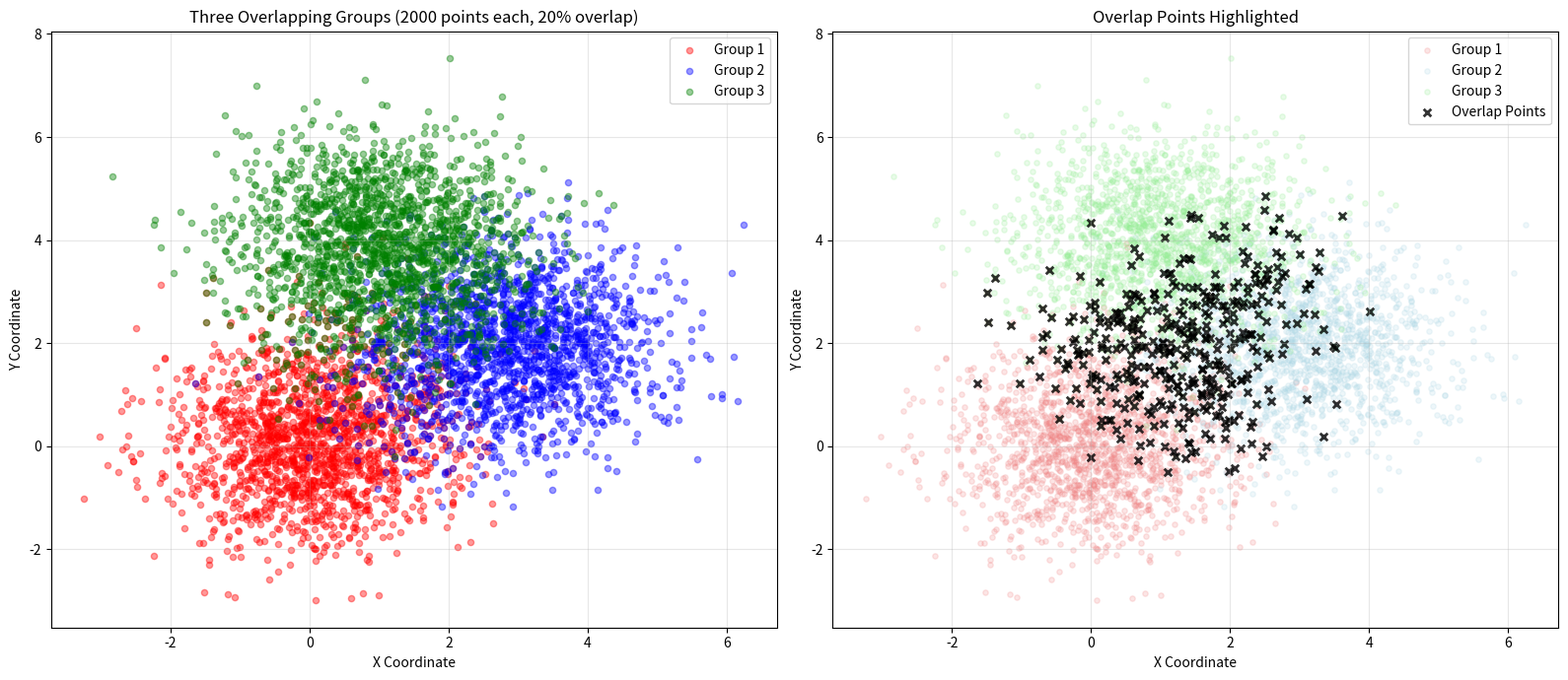

This figure's Python source:
"""
L12 Implementation: Generate and Visualize Overlapping 2D Data Groups

This program generates three groups of 2D data points with 20% overlap
and visualizes them using Matplotlib.
"""

import numpy as np
import matplotlib.pyplot as plt


def generate_overlapping_groups(n_points=2000, overlap_percentage=0.20, random_seed=42):
    """
    Generate three groups of 2D data points with specified overlap.

    Parameters:
    -----------
    n_points : int
        Total number of points per group (default: 2000)
    overlap_percentage : float
        Percentage of points that overlap between groups (default: 0.20)
    random_seed : int
        Random seed for reproducibility (default: 42)

    Returns:
    --------
    group1, group2, group3 : numpy arrays
        Three arrays of shape (n_points, 2) containing 2D coordinates
    """
    np.random.seed(random_seed)

    # Calculate number of unique and overlapping points
    n_overlap = int(n_points * overlap_percentage)
    n_unique = n_points - n_overlap

    # Define cluster centers for each group
    center1 = np.array([0, 0])
    center2 = np.array([3, 2])
    center3 = np.array([1, 4])

    # Standard deviation for cluster spread
    std_dev = 1.0

    # Generate unique points for each group (80% of each group)
    unique1 = np.random.randn(n_unique, 2) * std_dev + center1
    unique2 = np.random.randn(n_unique, 2) * std_dev + center2
    unique3 = np.random.randn(n_unique, 2) * std_dev + center3

    # Generate overlapping points in regions between clusters
    # Split overlap points into different overlap regions
    n_overlap_12 = n_overlap // 3  # Overlap between group 1 and 2
    n_overlap_23 = n_overlap // 3  # Overlap between group 2 and 3
    n_overlap_13 = n_overlap - n_overlap_12 - n_overlap_23  # Overlap between 1 and 3

    # Generate overlap points between groups 1 and 2
    center_12 = (center1 + center2) / 2
    overlap_12 = np.random.randn(n_overlap_12, 2) * (std_dev * 0.8) + center_12

    # Generate overlap points between groups 2 and 3
    center_23 = (center2 + center3) / 2
    overlap_23 = np.random.randn(n_overlap_23, 2) * (std_dev * 0.8) + center_23

    # Generate overlap points between groups 1 and 3
    center_13 = (center1 + center3) / 2
    overlap_13 = np.random.randn(n_overlap_13, 2) * (std_dev * 0.8) + center_13

    # Combine all overlapping points
    overlap_all = np.vstack([overlap_12, overlap_23, overlap_13])

    # Create complete groups by combining unique and overlapping points
    group1 = np.vstack([unique1, overlap_12, overlap_13])
    group2 = np.vstack([unique2, overlap_12, overlap_23])
    group3 = np.vstack([unique3, overlap_23, overlap_13])

    return group1, group2, group3, overlap_all


def visualize_groups(group1, group2, group3, overlap_points):
    """
    Visualize the three groups of data points with overlap highlighted.

    Parameters:
    -----------
    group1, group2, group3 : numpy arrays
        Arrays containing 2D coordinates for each group
    overlap_points : numpy array
        Array containing overlapping points
    """
    fig, (ax1, ax2) = plt.subplots(1, 2, figsize=(16, 7))

    # Plot 1: All groups with transparency to show overlap
    ax1.scatter(group1[:, 0], group1[:, 1], c='red', alpha=0.4, s=20, label='Group 1')
    ax1.scatter(group2[:, 0], group2[:, 1], c='blue', alpha=0.4, s=20, label='Group 2')
    ax1.scatter(group3[:, 0], group3[:, 1], c='green', alpha=0.4, s=20, label='Group 3')
    ax1.set_xlabel('X Coordinate')
    ax1.set_ylabel('Y Coordinate')
    ax1.set_title('Three Overlapping Groups (2000 points each, 20% overlap)')
    ax1.legend()
    ax1.grid(True, alpha=0.3)

    # Plot 2: Overlap points highlighted
    ax2.scatter(group1[:, 0], group1[:, 1], c='lightcoral', alpha=0.2, s=15, label='Group 1')
    ax2.scatter(group2[:, 0], group2[:, 1], c='lightblue', alpha=0.2, s=15, label='Group 2')
    ax2.scatter(group3[:, 0], group3[:, 1], c='lightgreen', alpha=0.2, s=15, label='Group 3')
    ax2.scatter(overlap_points[:, 0], overlap_points[:, 1], c='black', alpha=0.8, s=30,
                marker='x', label='Overlap Points', linewidths=2)
    ax2.set_xlabel('X Coordinate')
    ax2.set_ylabel('Y Coordinate')
    ax2.set_title('Overlap Points Highlighted')
    ax2.legend()
    ax2.grid(True, alpha=0.3)

    plt.tight_layout()
    plt.savefig('overlapping_groups.png', dpi=300, bbox_inches='tight')
    print("Visualization saved as 'overlapping_groups.png'")
    plt.show()


def print_statistics(group1, group2, group3):
    """
    Print statistics about the generated groups.

    Parameters:
    -----------
    group1, group2, group3 : numpy arrays
        Arrays containing 2D coordinates for each group
    """
    print("\n" + "="*60)
    print("Data Generation Statistics")
    print("="*60)
    print(f"Group 1 size: {len(group1)} points")
    print(f"Group 2 size: {len(group2)} points")
    print(f"Group 3 size: {len(group3)} points")
    print(f"\nGroup 1 - X range: [{group1[:, 0].min():.2f}, {group1[:, 0].max():.2f}]")
    print(f"Group 1 - Y range: [{group1[:, 1].min():.2f}, {group1[:, 1].max():.2f}]")
    print(f"\nGroup 2 - X range: [{group2[:, 0].min():.2f}, {group2[:, 0].max():.2f}]")
    print(f"Group 2 - Y range: [{group2[:, 1].min():.2f}, {group2[:, 1].max():.2f}]")
    print(f"\nGroup 3 - X range: [{group3[:, 0].min():.2f}, {group3[:, 0].max():.2f}]")
    print(f"Group 3 - Y range: [{group3[:, 1].min():.2f}, {group3[:, 1].max():.2f}]")
    print("="*60 + "\n")


def main():
    """
    Main function to generate and visualize overlapping data groups.
    """
    print("Generating three groups of 2D data points with 20% overlap...")

    # Generate the groups
    group1, group2, group3, overlap_points = generate_overlapping_groups(
        n_points=2000,
        overlap_percentage=0.20,
        random_seed=42
    )

    # Print statistics
    print_statistics(group1, group2, group3)

    # Visualize the groups
    print("Creating visualization...")
    visualize_groups(group1, group2, group3, overlap_points)

    print("\nDone!")


if __name__ == "__main__":
    main()
